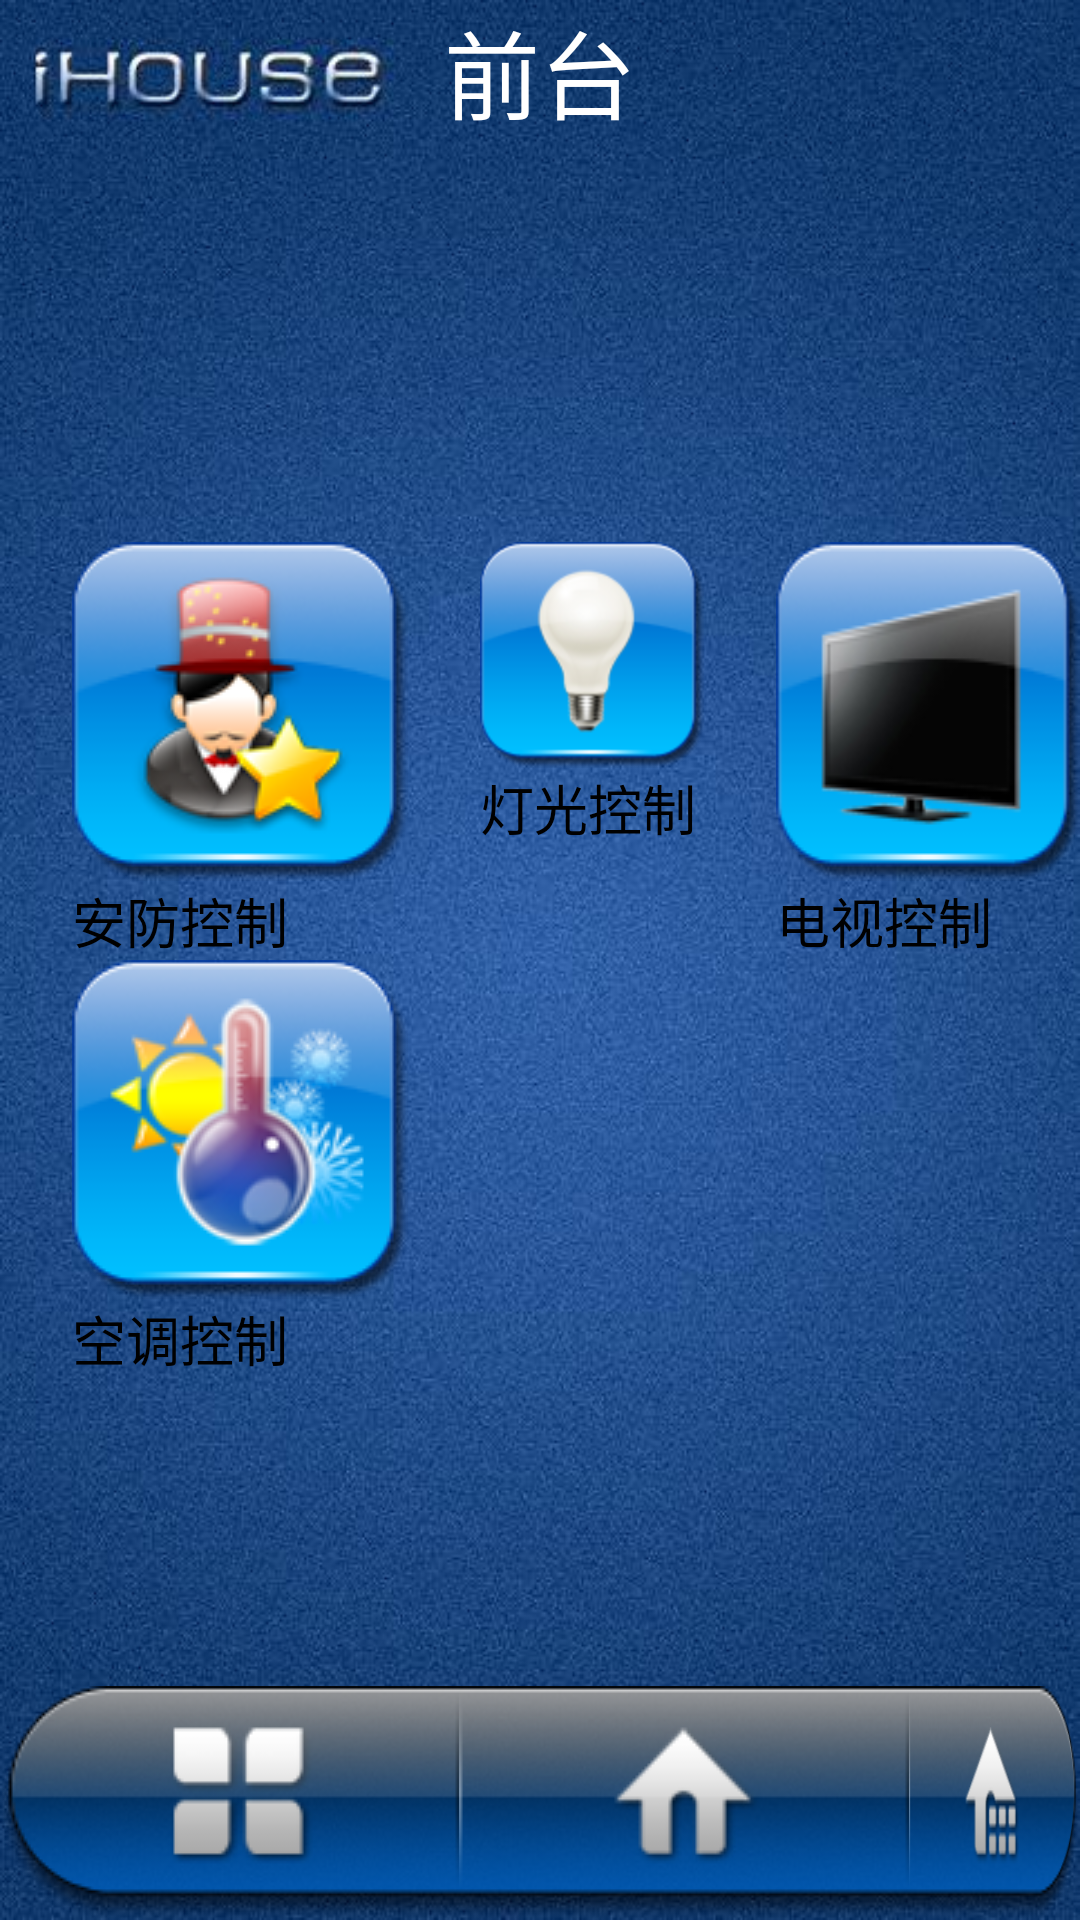

The Android layout XML behind this screen, and the referenced resources:
<!-- AndroidManifest.xml: activity theme FullscreenTheme -->
<!-- res/layout/activity_sample_home_reception.xml -->
<FrameLayout xmlns:android="http://schemas.android.com/apk/res/android"
    xmlns:tools="http://schemas.android.com/tools"
    android:layout_width="match_parent"
    android:layout_height="match_parent"
    android:background="@drawable/sample_home"
    tools:context=".SampleHomeActivity" >

    
	<TextView 
                android:id="@+id/sample_home_reception_textview"
            	android:layout_width="wrap_content"
        		android:layout_height="wrap_content"
        		android:text="@string/home_reception"
        		android:textColor="#FFFFFF"
        		android:textSize="32sp"
				android:layout_gravity="center_horizontal"
                />
	
    <LinearLayout
		android:id="@+id/sample_home_reception_ui"
		android:orientation="vertical"
        android:layout_width="match_parent"
        android:layout_height="match_parent"
        android:gravity="center|center_horizontal|center_vertical"
        android:layout_gravity="center|center_horizontal|center_vertical"
		>
		
    	<LinearLayout
            android:orientation="horizontal"
            android:layout_width="match_parent"
            android:layout_height="wrap_content"           
            android:background="@android:color/transparent"
            >
            
    	    <LinearLayout
            android:orientation="vertical"
            android:layout_width="wrap_content"
            android:layout_height="wrap_content"           
            android:background="@android:color/transparent"
            android:layout_marginLeft="24dp"
            >
            <ImageButton 
                android:id="@+id/sample_control_safe_button"
            	android:layout_width="wrap_content"
        		android:layout_height="wrap_content"
        		android:background="@drawable/sample_control_safe"
        		android:contentDescription="@string/desc"                
                />
            <TextView 
                android:id="@+id/sample_control_safe_textview"
            	android:layout_width="wrap_content"
        		android:layout_height="wrap_content"
        		android:text="@string/control_safe"
        		android:textColor="#000000"
        		android:gravity="center"
        		android:textSize="18sp"
                />
            </LinearLayout>
            
    	    <LinearLayout
            android:orientation="vertical"
            android:layout_width="wrap_content"
            android:layout_height="wrap_content"           
            android:background="@android:color/transparent"
            android:layout_marginLeft="24dp"
            >
            <ImageButton 
                android:id="@+id/sample_control_light_button"
            	android:layout_width="wrap_content"
        		android:layout_height="wrap_content"
        		android:background="@drawable/sample_control_light"
        		android:contentDescription="@string/desc"                
                />
            <TextView 
                android:id="@+id/sample_control_light_textview"
            	android:layout_width="wrap_content"
        		android:layout_height="wrap_content"
        		android:text="@string/control_light"
        		android:textColor="#000000"
        		android:gravity="center"
        		android:textSize="18sp"
                />
            </LinearLayout>
            
    	    <LinearLayout
            android:orientation="vertical"
            android:layout_width="wrap_content"
            android:layout_height="wrap_content"           
            android:background="@android:color/transparent"
            android:layout_marginLeft="24dp"
            >
            <ImageButton 
                android:id="@+id/sample_control_tv_button"
            	android:layout_width="wrap_content"
        		android:layout_height="wrap_content"
        		android:background="@drawable/sample_control_tv"
        		android:contentDescription="@string/desc"                
                />
            <TextView 
                android:id="@+id/sample_control_tv_textview"
            	android:layout_width="wrap_content"
        		android:layout_height="wrap_content"
        		android:text="@string/control_tv"
        		android:textColor="#000000"
        		android:gravity="center"
        		android:textSize="18sp"
                />
            </LinearLayout>
    	    
    	</LinearLayout>
    	
    	<LinearLayout
            android:orientation="horizontal"
            android:layout_width="match_parent"
            android:layout_height="wrap_content"           
            android:background="@android:color/transparent"
            >
    	    <LinearLayout
            android:orientation="vertical"
            android:layout_width="wrap_content"
            android:layout_height="wrap_content"           
            android:background="@android:color/transparent"
            android:layout_marginLeft="24dp"
            >
            <ImageButton 
                android:id="@+id/sample_control_condition_button"
            	android:layout_width="wrap_content"
        		android:layout_height="wrap_content"
        		android:background="@drawable/sample_control_condition"
        		android:contentDescription="@string/desc"                
                />
            <TextView 
                android:id="@+id/sample_control_condition_textview"
            	android:layout_width="wrap_content"
        		android:layout_height="wrap_content"
        		android:text="@string/control_condition"
        		android:textColor="#000000"
        		android:gravity="center"
        		android:textSize="18sp"
                />
            </LinearLayout>

    	    
    	</LinearLayout>
    	
 
                   
	</LinearLayout>
    
    <TableRow 
        android:id="@+id/sample_home_button"
        android:layout_width="wrap_content"
        android:layout_height="wrap_content"
        android:layout_gravity="bottom|center_horizontal">
        
        <ImageButton 
            android:id="@+id/sample_home_common_button"
            android:layout_width="wrap_content"
        	android:layout_height="wrap_content"
        	android:background="@drawable/sample_home_common"
        	android:contentDescription="@string/desc"
            />
        <ImageButton 
            android:id="@+id/sample_home_page_button"
            android:layout_width="wrap_content"
        	android:layout_height="wrap_content"
        	android:background="@drawable/sample_home_page"
        	android:contentDescription="@string/desc"
            />
        <ImageButton 
            android:id="@+id/sample_home_choose_button"
            android:layout_width="wrap_content"
        	android:layout_height="wrap_content"
        	android:background="@drawable/sample_home_choose"
        	android:contentDescription="@string/desc"
            />
    </TableRow>

    

</FrameLayout>
<!-- resources referenced by this layout -->
<resources>
  <color name="black_overlay">#66000000</color>
  <!-- drawable sample_control_condition: png bitmap (drawable, 15121 bytes) -->
  <!-- drawable sample_control_light: png bitmap (drawable-hdpi, 8918 bytes) -->
  <!-- drawable sample_control_safe: png bitmap (drawable, 13120 bytes) -->
  <!-- drawable sample_control_tv: png bitmap (drawable, 9133 bytes) -->
  <!-- drawable sample_home: jpg bitmap (drawable, 77160 bytes) -->
  <!-- drawable sample_home_choose: png bitmap (drawable, 6891 bytes) -->
  <!-- drawable sample_home_common: png bitmap (drawable, 5722 bytes) -->
  <!-- drawable sample_home_page: png bitmap (drawable, 4874 bytes) -->
  <string name="control_condition">"空调控制"</string>
  <string name="control_light">"灯光控制"</string>
  <string name="control_safe">"安防控制"</string>
  <string name="control_tv">"电视控制"</string>
  <string name="desc">description</string>
  <string name="dummy_button">Dummy Button</string>
  <string name="home_reception">"前台"</string>
  <style name="FullscreenTheme" parent="android:Theme.NoTitleBar">
          <item name="android:windowContentOverlay">@null</item>
          <item name="android:windowBackground">@null</item>
          <item name="buttonBarStyle">@style/ButtonBar</item>
          <item name="buttonBarButtonStyle">@style/ButtonBarButton</item>
      </style>
  <style name="ButtonBar">
          <item name="android:paddingLeft">2dp</item>
          <item name="android:paddingTop">5dp</item>
          <item name="android:paddingRight">2dp</item>
          <item name="android:paddingBottom">0dp</item>
          <item name="android:background">@android:drawable/bottom_bar</item>
      </style>
  <style name="ButtonBarButton" />
</resources>
